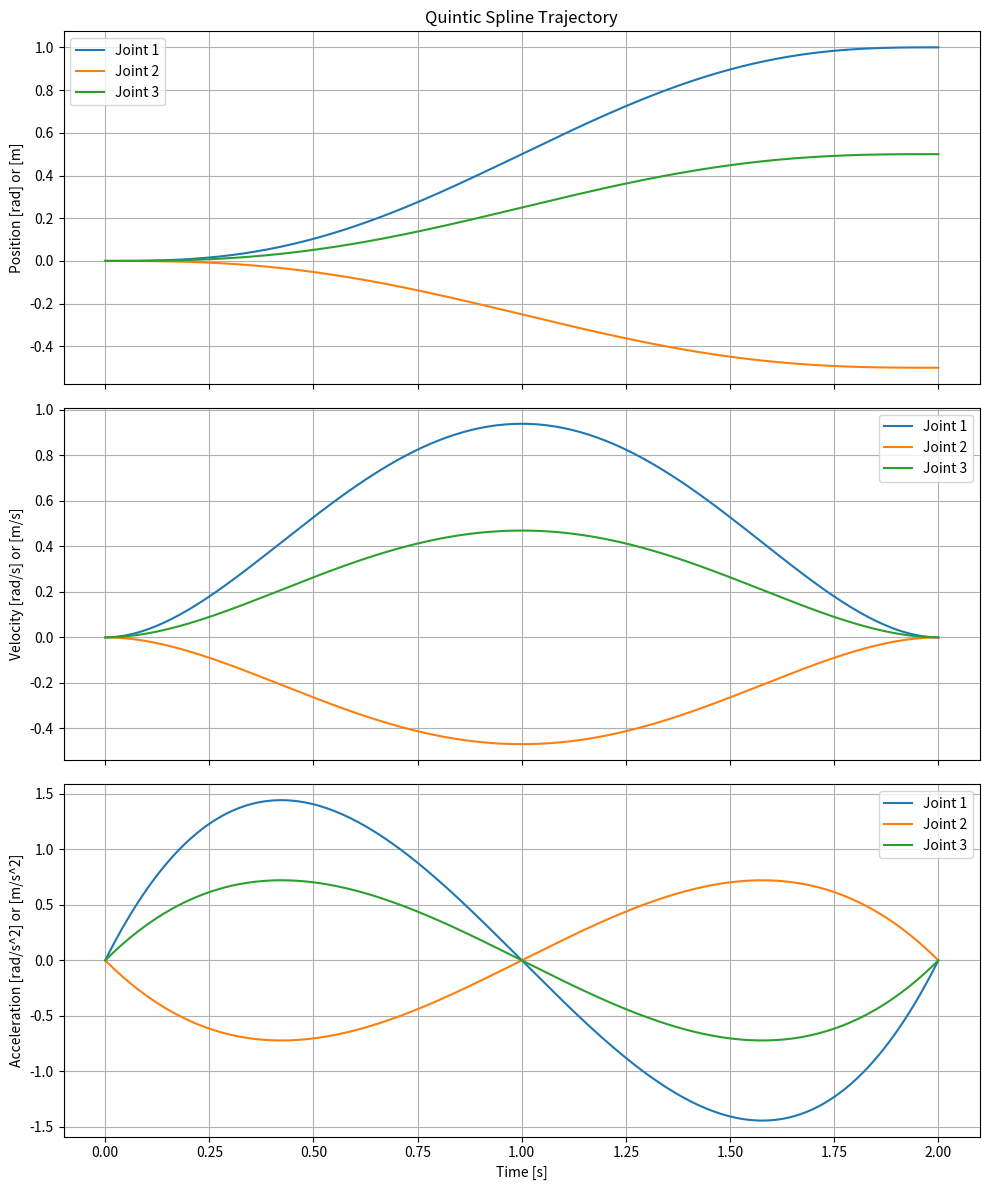

Reproduce this figure in Python.
import numpy as np
import matplotlib.pyplot as plt
import os

class QuinticSpline:
    def __init__(self, duration: float, dt: float, start_pos: list, end_pos: list):
        """
        Initialize the Quintic Spline Trajectory Generator.

        Args:
            duration (float): Total duration of the trajectory in seconds.
            dt (float): Time step in seconds.
            start_pos (list): List of start positions for each joint.
            end_pos (list): List of end positions for each joint.
        """
        self.duration = duration
        self.dt = dt
        self.start_pos = np.array(start_pos)
        self.end_pos = np.array(end_pos)
        self.num_joints = len(start_pos)
        
        if len(start_pos) != len(end_pos):
            raise ValueError("Start and end positions must have the same length.")

        self.time_array = np.arange(0, duration + dt, dt)
        
        # Coefficients for each joint: shape (num_joints, 6)
        self.coefficients = self._calculate_coefficients()

    def _calculate_coefficients(self):
        """
        Calculate the coefficients a0, a1, a2, a3, a4, a5 for the quintic polynomial:
        q(t) = a0 + a1*t + a2*t^2 + a3*t^3 + a4*t^4 + a5*t^5
        
        Boundary conditions (start and end velocity/acceleration are 0):
        t=0: q=qs, v=0, a=0
        t=T: q=qe, v=0, a=0
        """
        T = self.duration
        qs = self.start_pos
        qe = self.end_pos
        
        # At t=0
        a0 = qs
        a1 = np.zeros(self.num_joints)
        a2 = np.zeros(self.num_joints)
        
        # At t=T, solving the system:
        # a3*T^3 + a4*T^4 + a5*T^5 = qe - qs
        # 3*a3*T^2 + 4*a4*T^3 + 5*a5*T^4 = 0
        # 6*a3*T + 12*a4*T^2 + 20*a5*T^3 = 0
        
        # This simplifies to:
        # a3 = 10*(qe - qs)/T^3
        # a4 = -15*(qe - qs)/T^4
        # a5 = 6*(qe - qs)/T^5
        
        delta_q = qe - qs
        a3 = 10 * delta_q / (T**3)
        a4 = -15 * delta_q / (T**4)
        a5 = 6 * delta_q / (T**5)
        
        # Stack coefficients: shape (6, num_joints) -> transpose to (num_joints, 6)
        return np.vstack([a0, a1, a2, a3, a4, a5]).T

    def generate(self):
        """
        Generate the trajectory.

        Returns:
            tuple: (time, positions, velocities, accelerations)
                time: (N,) array
                positions: (N, num_joints) array
                velocities: (N, num_joints) array
                accelerations: (N, num_joints) array
        """
        t = self.time_array
        N = len(t)
        
        positions = np.zeros((N, self.num_joints))
        velocities = np.zeros((N, self.num_joints))
        accelerations = np.zeros((N, self.num_joints))
        
        for i in range(self.num_joints):
            a0, a1, a2, a3, a4, a5 = self.coefficients[i]
            
            positions[:, i] = a0 + a1*t + a2*t**2 + a3*t**3 + a4*t**4 + a5*t**5
            velocities[:, i] = a1 + 2*a2*t + 3*a3*t**2 + 4*a4*t**3 + 5*a5*t**4
            accelerations[:, i] = 2*a2 + 6*a3*t + 12*a4*t**2 + 20*a5*t**3
            
        return t, positions, velocities, accelerations

    def plot(self, save_path="spline_trajectory.png"):
        """
        Plot and save the trajectory.
        """
        t, pos, vel, acc = self.generate()
        
        fig, axes = plt.subplots(3, 1, figsize=(10, 12), sharex=True)
        
        # Plot Positions
        for i in range(self.num_joints):
            axes[0].plot(t, pos[:, i], label=f'Joint {i+1}')
        axes[0].set_ylabel('Position [rad] or [m]')
        axes[0].set_title('Quintic Spline Trajectory')
        axes[0].legend()
        axes[0].grid(True)
        
        # Plot Velocities
        for i in range(self.num_joints):
            axes[1].plot(t, vel[:, i], label=f'Joint {i+1}')
        axes[1].set_ylabel('Velocity [rad/s] or [m/s]')
        axes[1].legend()
        axes[1].grid(True)
        
        # Plot Accelerations
        for i in range(self.num_joints):
            axes[2].plot(t, acc[:, i], label=f'Joint {i+1}')
        axes[2].set_ylabel('Acceleration [rad/s^2] or [m/s^2]')
        axes[2].set_xlabel('Time [s]')
        axes[2].legend()
        axes[2].grid(True)
        
        plt.tight_layout()
        plt.savefig(save_path)
        print(f"Trajectory plot saved to {os.path.abspath(save_path)}")
        plt.close()

if __name__ == "__main__":
    # Example usage / Test
    print("Testing QuinticSpline...")
    
    duration = 2.0
    dt = 0.01
    start_pos = [0.0, 0.0, 0.0]
    end_pos = [1.0, -0.5, 0.5]
    
    spline = QuinticSpline(duration, dt, start_pos, end_pos)
    
    # Generate and Plot
    spline.plot("spline_test_plot.png")
    
    print("Test Complete.")
